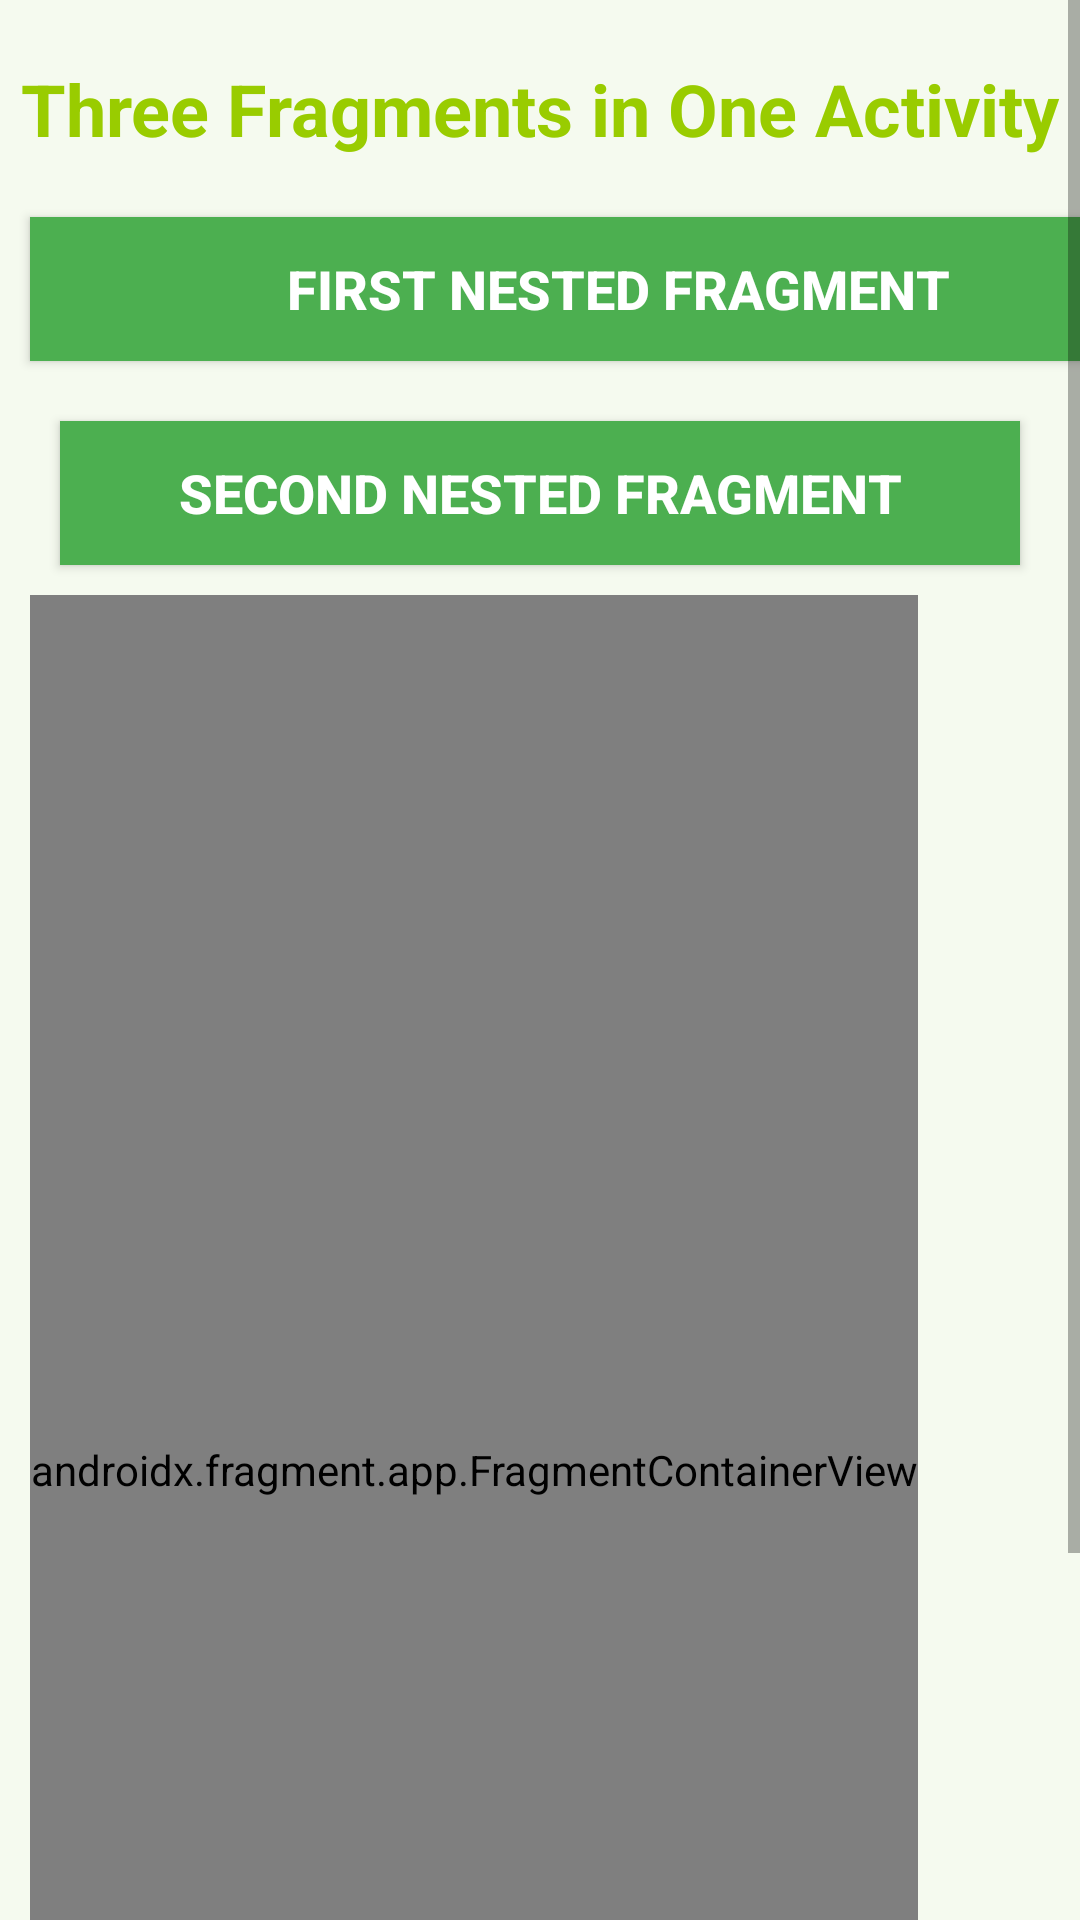

The Android layout XML behind this screen, and the referenced resources:
<!-- AndroidManifest.xml: application theme Theme.Fragments_nested -->
<!-- res/layout/activity_main.xml -->
<?xml version="1.0" encoding="utf-8"?>
<ScrollView
    xmlns:android="http://schemas.android.com/apk/res/android"
    xmlns:tools="http://schemas.android.com/tools"
    android:layout_width="match_parent"
    android:layout_height="match_parent"
    tools:context=".MainActivity">
    <LinearLayout
        android:layout_width="match_parent"
        android:layout_height="wrap_content"
        android:background="#168BC34A"
        android:orientation="vertical">

    <TextView
        android:id="@+id/textView"
        android:layout_width="match_parent"
        android:layout_height="wrap_content"
        android:layout_marginTop="20dp"
        android:layout_marginBottom="20dp"
        android:text="@string/heading"
        android:textAlignment="center"
        android:textColor="@android:color/holo_green_light"
        android:textSize="24sp"
        android:textStyle="bold" />

    <Button
        android:id="@+id/button1"
        android:layout_width="392dp"
        android:layout_height="wrap_content"
        android:layout_marginStart="10dp"
        android:layout_marginEnd="20dp"
        android:layout_marginBottom="20dp"
        android:background="#4CAF50"
        android:onClick="selectNestedFragment"
        android:text="@string/fragment1_nested_button"
        android:textColor="@android:color/background_light"
        android:textSize="18sp"
        android:textStyle="bold" />
    <Button
        android:id="@+id/button2"
        android:layout_width="fill_parent"
        android:layout_height="wrap_content"
        android:layout_marginStart="20dp"
        android:layout_marginTop="0dp"
        android:layout_marginEnd="20dp"
        android:layout_marginBottom="10dp"
        android:background="#4CAF50"
        android:onClick="selectNestedFragment"
        android:text="@string/fragment2_nested_button"
        android:textColor="@android:color/background_light"
        android:textSize="18sp"
        android:textStyle="bold" />

    <androidx.fragment.app.FragmentContainerView
        android:id="@+id/fragment_section"
        android:name="com.example.fragments_nested.NestedFragmentOne"
        android:layout_width="wrap_content"
        android:layout_height="583dp"
        android:layout_marginStart="10dp"
        android:layout_marginEnd="10dp"
        android:layout_marginBottom="10dp"
        tools:layout="@layout/nested_fragment" />
    </LinearLayout>

</ScrollView>
<!-- res/layout/nested_fragment.xml (included above) -->
<?xml version="1.0" encoding="utf-8"?>
<LinearLayout
    xmlns:android="http://schemas.android.com/apk/res/android"
    xmlns:tools="http://schemas.android.com/tools"
    android:layout_width="match_parent"
    android:layout_height="match_parent"
    android:background="#168BC34A"
    android:orientation="vertical">

    <Button
        android:id="@+id/button3"
        android:layout_width="fill_parent"
        android:layout_height="wrap_content"
        android:layout_marginStart="20dp"
        android:layout_marginEnd="20dp"
        android:layout_marginTop="20dp"
        android:background="@color/black"
        android:onClick="selectFragment1"
        android:text="@string/fragment1_button"
        android:textColor="@android:color/background_light"
        android:textSize="18sp"
        android:textStyle="bold" />

    <Button
        android:id="@+id/button4"
        android:layout_width="fill_parent"
        android:layout_height="wrap_content"
        android:layout_marginStart="20dp"
        android:layout_marginTop="20dp"
        android:layout_marginEnd="20dp"
        android:layout_marginBottom="20dp"
        android:background="@color/black"
        android:onClick="selectFragment1"
        android:text="@string/fragment2_button"
        android:textColor="@android:color/background_light"
        android:textSize="18sp"
        android:textStyle="bold" />

    <Button
        android:id="@+id/button5"
        android:layout_width="fill_parent"
        android:layout_height="wrap_content"
        android:layout_marginStart="20dp"
        android:layout_marginTop="5dp"
        android:layout_marginEnd="20dp"
        android:layout_marginBottom="20dp"
        android:background="@color/black"
        android:onClick="selectFragment1"
        android:text="@string/fragment3_button"
        android:textColor="@android:color/background_light"
        android:textSize="18sp"
        android:textStyle="bold" />

    <androidx.fragment.app.FragmentContainerView
        android:id="@+id/fragment1_section"
        android:name="com.example.fragments_nested.FragmentOne"
        android:layout_width="wrap_content"
        android:layout_height="285dp"
        android:layout_marginStart="10dp"
        android:layout_marginEnd="10dp"
        android:layout_marginBottom="10dp"
        tools:layout="@layout/fragment_one" />

</LinearLayout>
<!-- resources referenced by this layout -->
<resources>
  <string name="fragment1_button">First Fragment</string>
  <string name="fragment1_nested_button">First Nested Fragment</string>
  <string name="fragment2_button">Second Fragment</string>
  <string name="fragment2_nested_button">Second Nested Fragment</string>
  <string name="fragment3_button">Third Fragment</string>
  <string name="heading">Three Fragments in One Activity</string>
  <style name="Theme.Fragments_nested" parent="Theme.MaterialComponents.DayNight.DarkActionBar">
          
          <item name="colorPrimary">@color/purple_500</item>
          <item name="colorPrimaryVariant">@color/purple_700</item>
          <item name="colorOnPrimary">@color/white</item>
          
          <item name="colorSecondary">@color/teal_200</item>
          <item name="colorSecondaryVariant">@color/teal_700</item>
          <item name="colorOnSecondary">@color/black</item>
          
          <item name="android:statusBarColor">?attr/colorPrimaryVariant</item>
          
      </style>
  <!-- not gathered from this repository: default colours our renderer supplied (Android Studio template values) -->
  <color name="purple_500">#FF6200EE</color>
  <color name="purple_700">#FF3700B3</color>
  <color name="teal_200">#FF03DAC5</color>
  <color name="teal_700">#FF018786</color>
  <color name="black">#FF000000</color>
  <color name="white">#FFFFFFFF</color>
</resources>
